Image classification data set "data" (Marshall-mk/EggPlantDisease on GitHub). Class labels (7): healthy leaf, insect pest disease, leaf spot disease, mosaic virus disease, small leaf disease, white mold disease, wilt disease.

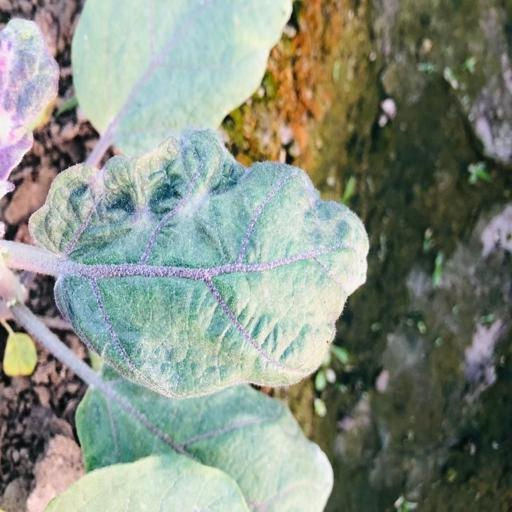
Label: mosaic virus disease

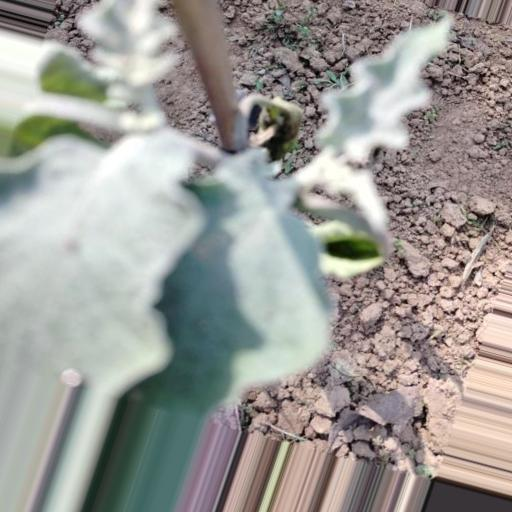
Label: small leaf disease

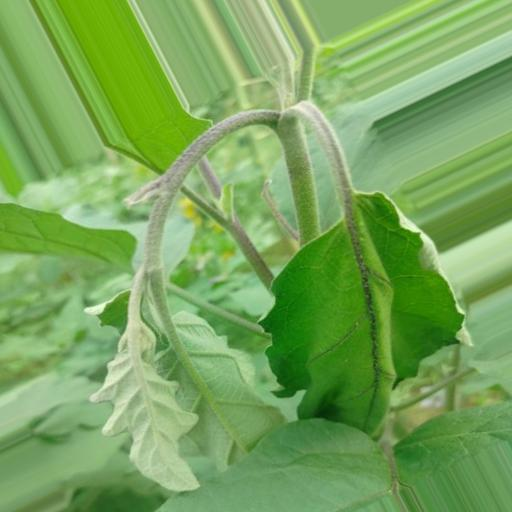
Label: wilt disease

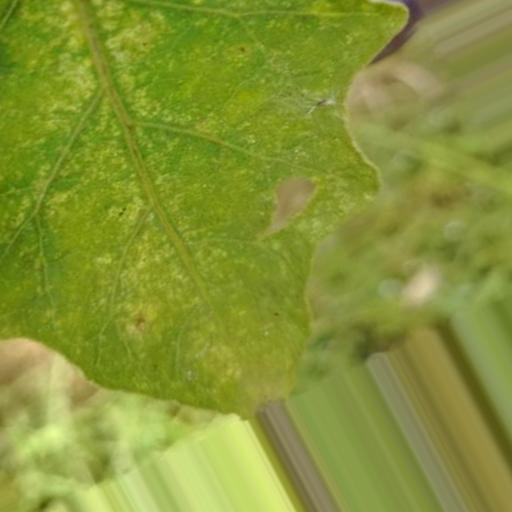
Label: leaf spot disease

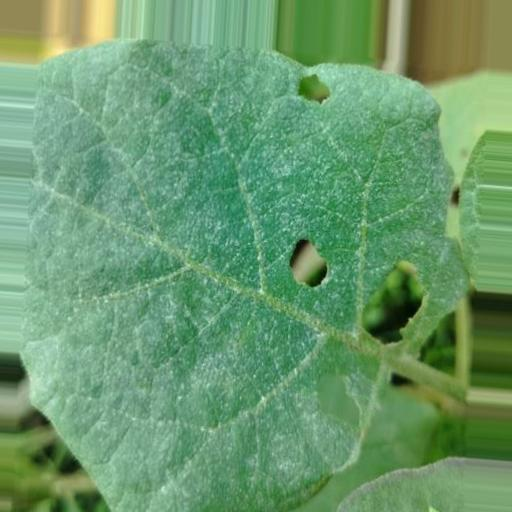
Label: insect pest disease

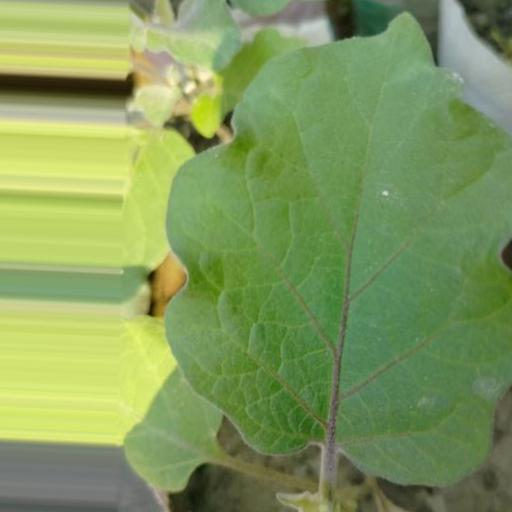
Label: healthy leaf
